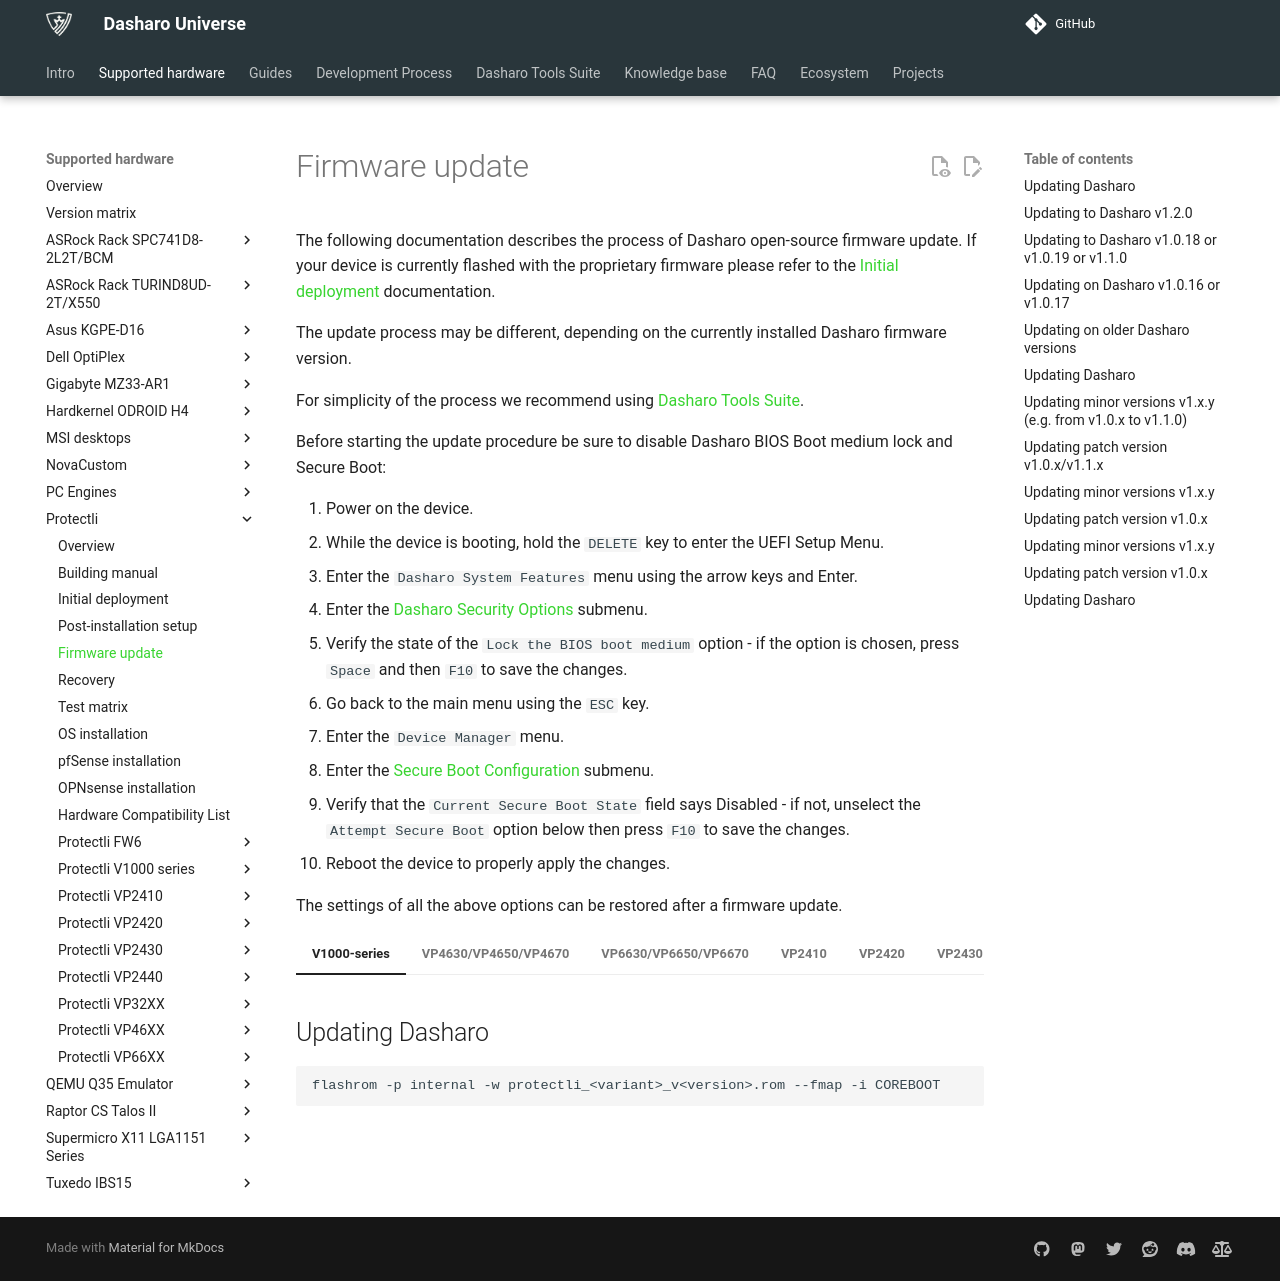

repository: Dasharo/docs · page: unified/protectli/firmware-update/index.html · generator: mkdocs

# Firmware update

The following documentation describes the process of Dasharo open-source
firmware update. If your device is currently flashed with the proprietary
firmware please refer to the [Initial deployment](initial-deployment.md)
documentation.

The update process may be different, depending on the currently installed
Dasharo firmware version.

For simplicity of the process we recommend using
[Dasharo Tools Suite](../../dasharo-tools-suite/overview.md).

Before starting the update procedure be sure to disable Dasharo BIOS Boot
medium lock and Secure Boot:

1. Power on the device.
2. While the device is booting, hold the `DELETE` key to enter the UEFI Setup
    Menu.
3. Enter the `Dasharo System Features` menu using the arrow keys and Enter.
4. Enter the [Dasharo Security Options](https://docs.dasharo.com/dasharo-menu-docs/dasharo-system-features/#dasharo-security-options)
    submenu.
5. Verify the state of the `Lock the BIOS boot medium` option - if the option
    is chosen, press `Space` and then `F10` to save the changes.
6. Go back to the main menu using the `ESC` key.
7. Enter the `Device Manager` menu.
8. Enter the [Secure Boot Configuration](https://docs.dasharo.com/dasharo-menu-docs/device-manager/#secure-boot-configuration)
    submenu.
9. Verify that the `Current Secure Boot State` field says Disabled - if not,
    unselect the `Attempt Secure Boot` option below then press `F10` to save
    the changes.
10. Reboot the device to properly apply the changes.

The settings of all the above options can be restored after a firmware
update.

=== "V1000-series"

    ## Updating Dasharo

    ```bash
    flashrom -p internal -w protectli_<variant>_v<version>.rom --fmap -i COREBOOT
    ```

=== "VP4630/VP4650/VP4670"

    ## Updating to Dasharo v1.2.0

    Due to the major changes, such as ME update, and firmware layout adjustments
    (to store the boot logo), flashing of the whole firmware is required:

    ```shell
    flashrom -p internal -w protectli_vp46xx_v1.2.0.rom
    ```

    ## Updating to Dasharo v1.0.18 or v1.0.19 or v1.1.0

    From v1.0.18 Dasharo firmware is rebased on the more up-to-date revision of
    coreboot.

    If the current version of the firmware on the device is older than v1.0.18 or
    you are migrating from proprietary firmware the whole flash chip should be
    flashed as described in [Initial Deployment](initial-deployment.md).

    If the current version of the firmware on the device is v1.0.18 and it should
    be updated to v1.0.19 or v1.1.0, only the `WP_RO` and `RW_SECTION_A`
    should be flashed. To do this the following command should be used:

    ```bash
    flashrom -p internal -w protectli_vault_cml_v1.0.19.rom --fmap -i WP_RO -i RW_SECTION_A
    ```

    ## Updating on Dasharo v1.0.16 or v1.0.17

    Only the `RW_SECTION_A` partition of the flash needs to be updated. Flash it
    using the following command:

    ```bash
    flashrom -p internal -w protectli_vault_cml_v1.0.16.rom --fmap -i RW_SECTION_A
    ```

    This command also preserves Dasharo UEFI settings and the boot order.

    ## Updating on older Dasharo versions

    In this case, the whole `bios` region must be updated.

    ```bash
    flashrom -p internal -w protectli_vault_cml_v1.0.13.rom --ifd -i bios
    ```

=== "VP6630/VP6650/VP6670"

    ## Updating Dasharo

    ```bash
    flashrom -p internal -w protectli_vp66xx_v<version>.rom --fmap -i RW_SECTION_A
    ```

=== "VP2410"

    ## Updating minor versions v1.x.y (e.g. from v1.0.x to v1.1.0)

    Full binary should be flashed:

    ```bash
    flashrom -p internal -w [path]
    ```

    ## Updating patch version v1.0.x/v1.1.x

    Only the `COREBOOT` and `IFWI` partition of the flash needs to be updated.
    Flash it using the following command:

    ```bash
    flashrom -p internal -w [path] --fmap -i COREBOOT -i IFWI
    ```

    This command also preserves Dasharo UEFI settings and the boot order.

=== "VP2420"

    ## Updating minor versions v1.x.y

    Both `WP_RO` and `RW_SECTION_A` partitions of the flash needs to be updated.
    Flash it using the following command:

    ```bash
    flashrom -p internal -w [path] --fmap -i RW_SECTION_A -i WP_RO
    ```

    This command also preserves current Dasharo UEFI settings and the boot order.

    ## Updating patch version v1.0.x

    Only the `RW_SECTION_A` partition of the flash needs to be updated. Flash it
    using the following command:

    ```bash
    flashrom -p internal -w [path] --fmap -i RW_SECTION_A
    ```

    This command also preserves Dasharo UEFI settings and the boot order.

=== "VP2430"

    ## Updating minor versions v1.x.y

    Both `WP_RO` and `RW_SECTION_A` partitions of the flash needs to be updated.
    Flash it using the following command:

    ```bash
    flashrom -p internal -w [path] --fmap -i RW_SECTION_A -i WP_RO
    ```

    This command also preserves current Dasharo UEFI settings and the boot order.

    ## Updating patch version v1.0.x

    Only the `RW_SECTION_A` partition of the flash needs to be updated. Flash it
    using the following command:

    ```bash
    flashrom -p internal -w [path] --fmap -i RW_SECTION_A
    ```

    This command also preserves Dasharo UEFI settings and the boot order.

=== "VP3210/VP3230"

    ## Updating Dasharo

    ```bash
    flashrom -p internal -w protectli_vp32xx_v<version>.rom --fmap -i RW_SECTION_A
    ```

    This command also preserves Dasharo UEFI settings and the boot order.
